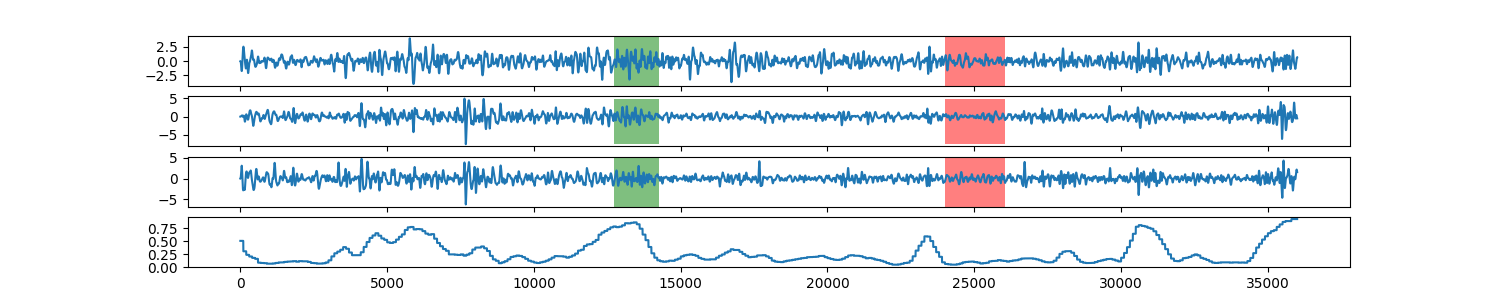

Values plotted in this chart, from the file beside it:
0, 0.508069061531
1, 0.5081
2, 0.5081
3, 0.5081
4, 0.5081
5, 0.5081
6, 0.5081
7, 0.5081
8, 0.5081
9, 0.5081
10, 0.5081
11, 0.5081
12, 0.5081
13, 0.5081
14, 0.5081
15, 0.5081
16, 0.5081
17, 0.5081
18, 0.5081
19, 0.5081
20, 0.5081
21, 0.5081
22, 0.5081
23, 0.5081
24, 0.5081
25, 0.5081
26, 0.5081
27, 0.5081
28, 0.5081
29, 0.5081
30, 0.5081
31, 0.5081
32, 0.5081
33, 0.5081
34, 0.5081
35, 0.5081
36, 0.5081
37, 0.5081
38, 0.5081
39, 0.5081
40, 0.5081
41, 0.5081
42, 0.5081
43, 0.5081
44, 0.5081
45, 0.5081
46, 0.5081
47, 0.5081
48, 0.5081
49, 0.5081
50, 0.5081
51, 0.5081
52, 0.5081
53, 0.5081
54, 0.5081
55, 0.5081
56, 0.5081
57, 0.5081
58, 0.5081
59, 0.5081
60, 0.5081
... 35,938 more rows
